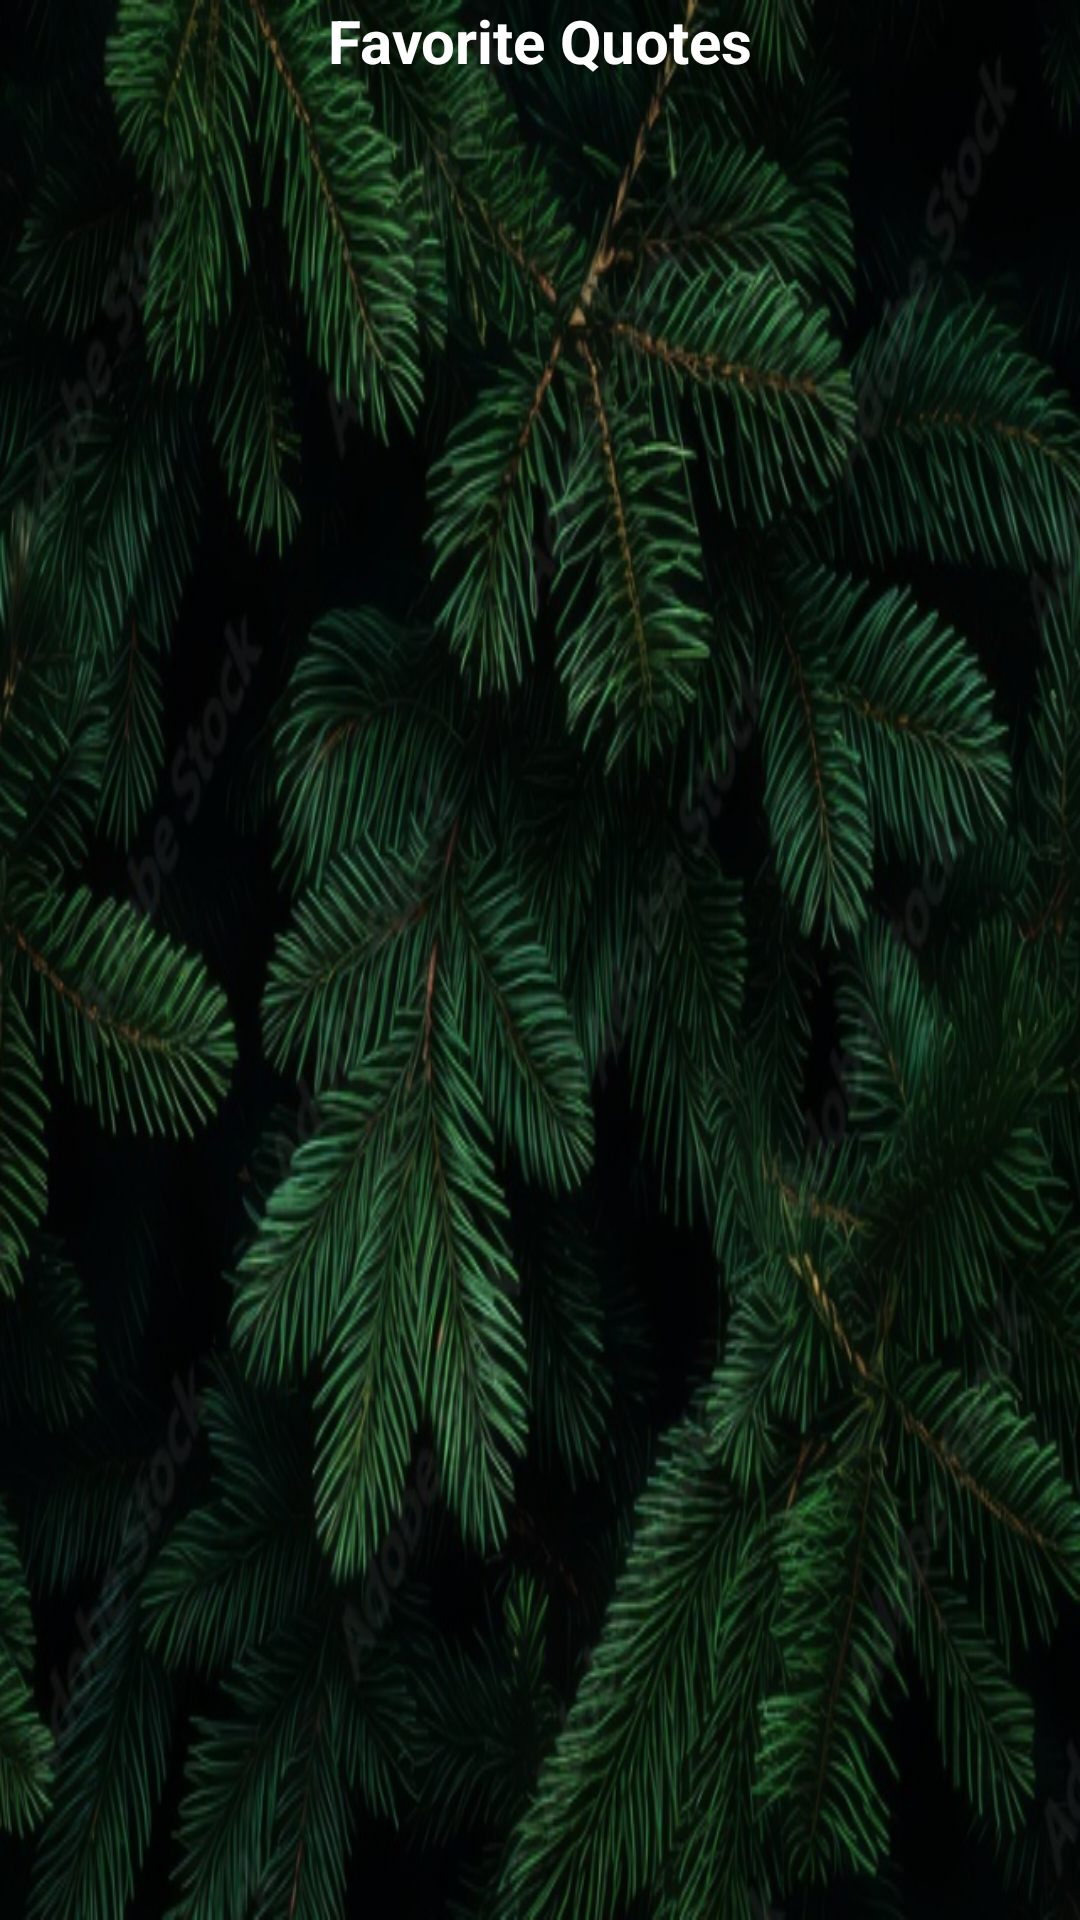

The Android layout XML behind this screen, and the referenced resources:
<!-- AndroidManifest.xml: application theme Theme.DailyQuotes -->
<!-- res/layout/fragment_favorite.xml -->
<?xml version="1.0" encoding="utf-8"?>
<FrameLayout xmlns:android="http://schemas.android.com/apk/res/android"
    xmlns:tools="http://schemas.android.com/tools"
    android:layout_width="match_parent"
    android:layout_height="match_parent"
    android:background="@drawable/setbg"
    tools:context=".fragment.FavoriteFragment">

    <LinearLayout
        android:layout_width="match_parent"
        android:layout_height="wrap_content"
        android:orientation="vertical">

        <TextView
            android:layout_width="match_parent"
            android:layout_height="match_parent"
            android:text="@string/favorite_quotes"
            android:textColor="@color/white"
            android:textSize="20sp"
            android:gravity="center_horizontal"
            android:textStyle="bold"/>

        <androidx.viewpager2.widget.ViewPager2
            android:id="@+id/favViewPager"
            android:orientation="vertical"
            android:layout_width="match_parent"
            android:layout_height="681dp"
            tools:listitem="@layout/favorite_item"/>

    </LinearLayout>


</FrameLayout>
<!-- res/layout/favorite_item.xml (included above) -->
<?xml version="1.0" encoding="utf-8"?>
<androidx.constraintlayout.widget.ConstraintLayout xmlns:android="http://schemas.android.com/apk/res/android"
    android:layout_width="match_parent"
    android:layout_height="match_parent"
    xmlns:app="http://schemas.android.com/apk/res-auto"
    xmlns:tools="http://schemas.android.com/tools"
    android:background="@color/black">

    <androidx.cardview.widget.CardView
        android:layout_width="387dp"
        android:layout_height="727dp"
        android:backgroundTint="@color/black"
        android:foregroundGravity="center"
        app:cardCornerRadius="25dp"
        app:layout_constraintBottom_toBottomOf="parent"
        app:layout_constraintEnd_toEndOf="parent"
        app:layout_constraintHorizontal_bias="0.461"
        app:layout_constraintStart_toStartOf="parent">

        <androidx.constraintlayout.widget.ConstraintLayout
            android:layout_width="406dp"
            android:layout_height="692dp"
            android:layout_gravity="center"
            android:background="@drawable/blackleaves">

            <TextView
                android:id="@+id/quotesTextView"
                android:layout_width="254dp"
                android:layout_height="245dp"
                android:layout_marginTop="100dp"
                android:gravity="center"
                android:text="@string/quotesText"
                android:textColor="@color/white"
                android:textSize="30sp"
                android:textStyle="bold"
                app:layout_constraintEnd_toEndOf="parent"
                app:layout_constraintHorizontal_bias="0.421"
                app:layout_constraintStart_toStartOf="parent"
                app:layout_constraintTop_toTopOf="parent"
                tools:text="Here the quote will be displayed" />

            <TextView
                android:id="@+id/authorTextView"
                android:layout_width="360dp"
                android:layout_height="47dp"
                android:gravity="center"
                android:text="@string/author"
                android:textColor="@color/white"
                app:layout_constraintBottom_toBottomOf="parent"
                app:layout_constraintEnd_toEndOf="parent"
                app:layout_constraintStart_toStartOf="parent"
                app:layout_constraintTop_toBottomOf="@+id/quotesTextView"
                app:layout_constraintVertical_bias="0.0" />


        </androidx.constraintlayout.widget.ConstraintLayout>

    </androidx.cardview.widget.CardView>


</androidx.constraintlayout.widget.ConstraintLayout>
<!-- resources referenced by this layout -->
<resources>
  <!-- drawable blackleaves: jpg bitmap (drawable, 49665 bytes) -->
  <!-- drawable setbg: png bitmap (drawable, 698600 bytes) -->
  <string name="author">Author</string>
  <string name="favorite_quotes">Favorite Quotes</string>
  <string name="quotesText">........</string>
  <style name="Theme.DailyQuotes" parent="Base.Theme.DailyQuotes" />
  <style name="Base.Theme.DailyQuotes" parent="Theme.Material3.DayNight.NoActionBar">
          
          
      </style>
  <!-- not gathered from this repository: default colours our renderer supplied (Android Studio template values) -->
  <color name="black">#FF000000</color>
  <color name="white">#FFFFFFFF</color>
</resources>
